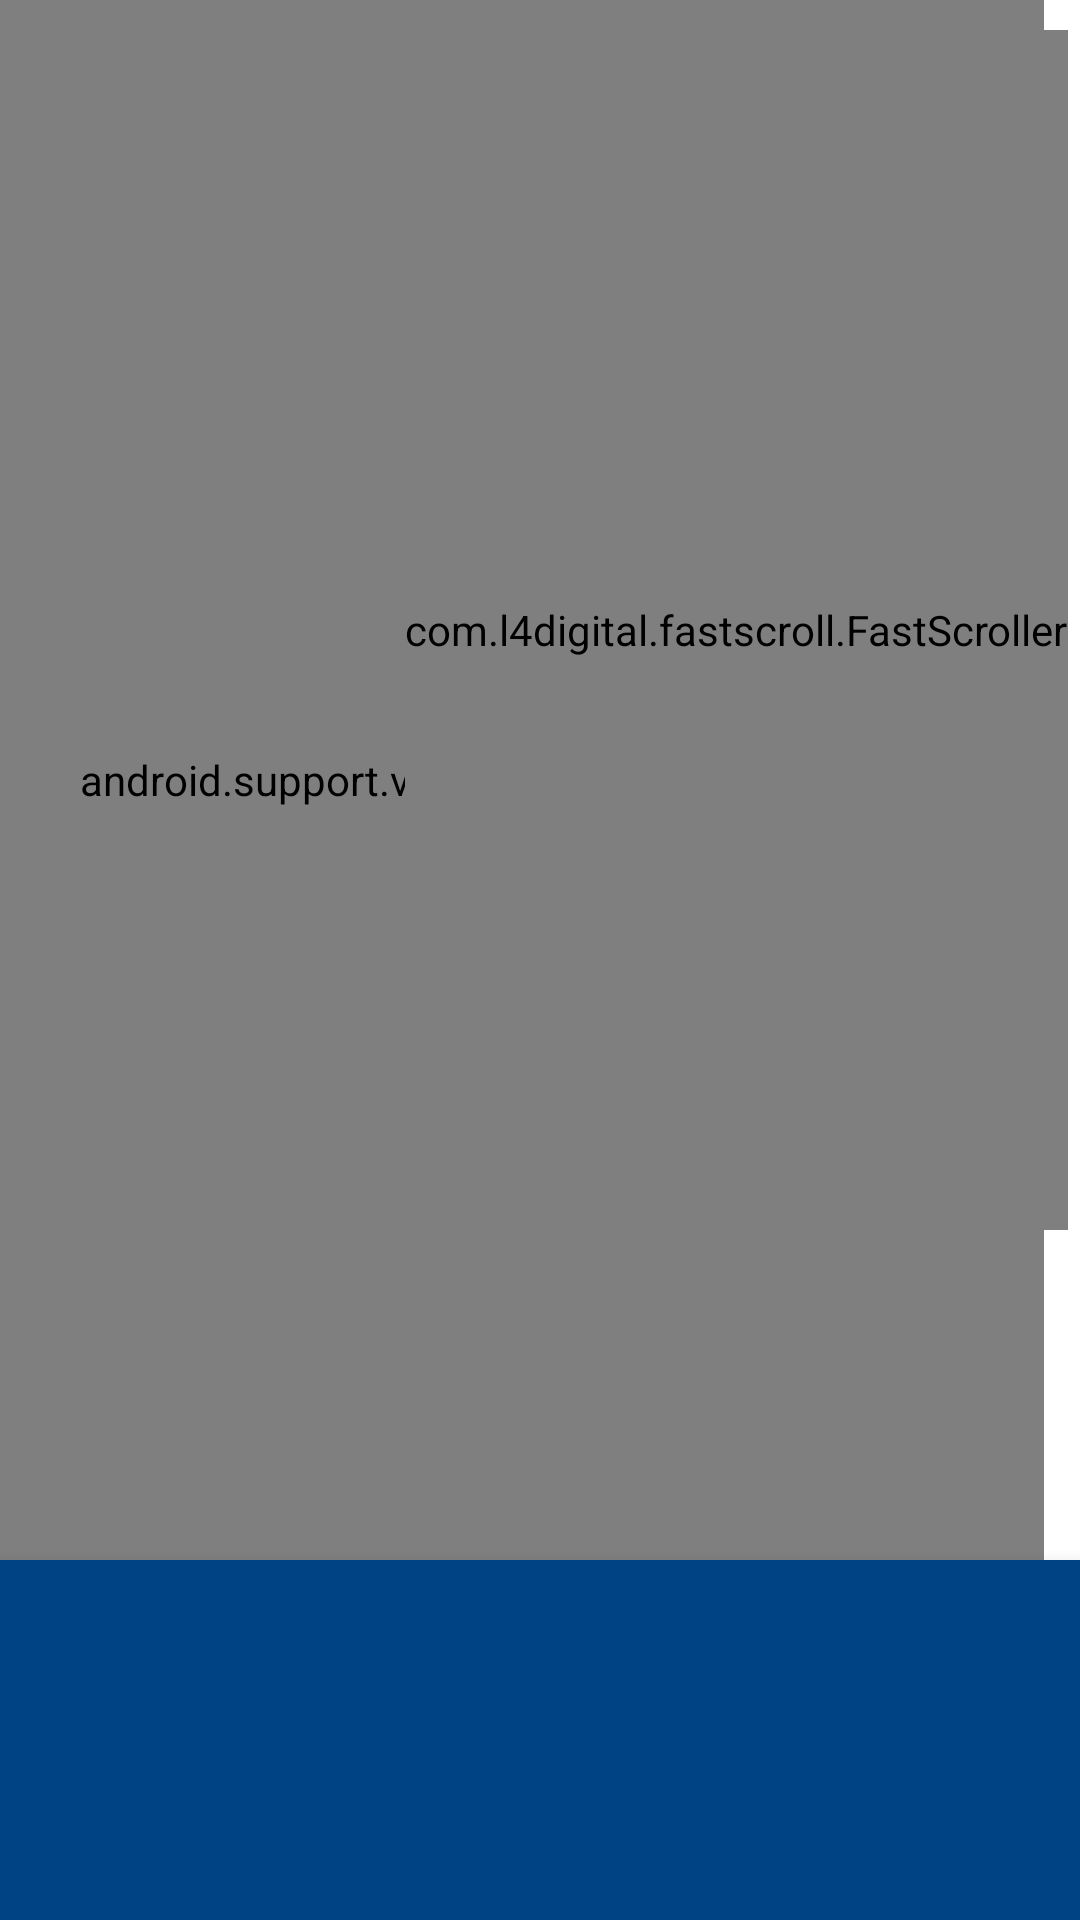

Reconstruct the res/layout file that produces this screen, plus the resources it refers to.
<!-- AndroidManifest.xml: application theme SplashTheme -->
<!-- res/layout/activity_main.xml -->
<RelativeLayout xmlns:android="http://schemas.android.com/apk/res/android"
    xmlns:tools="http://schemas.android.com/tools"
    android:layout_width="fill_parent"
    android:layout_height="fill_parent"
    android:id="@+id/whole_container"
    xmlns:app="http://schemas.android.com/apk/res-auto"
    android:background="@color/white"
    tools:context=".MainActivity">

    <LinearLayout
        android:layout_width="match_parent"
        android:layout_height="match_parent"
        android:orientation="vertical">
        <android.support.v4.widget.SwipeRefreshLayout
            android:layout_width="match_parent"
            android:layout_height="match_parent"
            android:id="@+id/refresh_pull"
            android:layout_marginEnd="12dp"
            android:layout_weight="4">
    <android.support.v7.widget.RecyclerView
        android:id="@+id/song_list"
        android:layout_width="match_parent"
        android:layout_height="match_parent"
        android:scrollbars="none"
        android:layout_marginEnd="12dp"
        android:layout_weight="4">
    </android.support.v7.widget.RecyclerView>
        </android.support.v4.widget.SwipeRefreshLayout>


        <RelativeLayout
            android:layout_width="match_parent"
            android:id="@+id/bottom_view"
            android:layout_height="150dp"
            android:layout_weight="1"
            android:background="@color/colorPrimary"
            android:elevation="8dp">

            <ImageView
                android:layout_width="match_parent"
                android:layout_height="match_parent"
                android:src="@color/transparent"
                android:scaleType="centerCrop"
                android:tint="@color/tintColor"
                android:id="@+id/album_bg"/>

            <TextView
                android:layout_width="wrap_content"
                android:layout_height="wrap_content"
                android:id="@+id/curr_song_title"
                tools:text="Currently Playing"
                android:textColor="@color/white"
                android:layout_margin="11dp"/>

            <ImageView
                android:layout_width="20dp"
                android:layout_height="20dp"
                android:id="@+id/shuffle_button"
                android:layout_alignParentBottom="true"
                android:layout_marginBottom="45dp"
                android:layout_marginStart="30dp"
                android:backgroundTint="@color/white"
                />
            <ImageView
            android:layout_width="20dp"
            android:layout_height="20dp"
            android:id="@+id/repeat_button"
                android:layout_alignParentEnd="true"
            android:layout_alignParentBottom="true"
            android:layout_marginBottom="45dp"
            android:layout_marginEnd="30dp"
            android:backgroundTint="@color/white"
            />

        </RelativeLayout>
    </LinearLayout>

    <com.l4digital.fastscroll.FastScroller
        android:id="@+id/fast_scroller"
        android:layout_width="wrap_content"
        android:layout_height="400dp"
        android:layout_gravity="end"
        android:layout_marginTop="10dp"
        android:layout_marginEnd="4dp"
        app:bubbleColor="@color/colorPrimary"
        app:bubbleTextColor="@color/white"
        app:handleColor="@color/defaultText"
        app:trackColor="@color/lightText"
        app:hideScrollbar="false"
        app:showTrack="false"
        android:layout_alignParentEnd="true"/>
    



</RelativeLayout>
<!-- resources referenced by this layout -->
<resources>
  <color name="colorPrimary">#004385</color>
  <color name="defaultText">#555555</color>
  <color name="lightText">#777777</color>
  <color name="tintColor">#a8000000</color>
  <color name="transparent">#00ffffff</color>
  <color name="white">#ffffffff</color>
  <style name="StyledScrollerTextAppearance" parent="@android:style/TextAppearance">
          <item name="android:textSize">24sp</item>
          <item name="android:textStyle">bold</item>
          <item name="android:textColor">@android:color/white</item>
      </style>
  <style name="SplashTheme" parent="AppTheme">
          <item name="android:windowBackground">@drawable/splash</item>
      </style>
  <style name="AppTheme" parent="Theme.AppCompat.Light.DarkActionBar">
          
          <item name="colorPrimary">@color/colorPrimary</item>
          <item name="colorPrimaryDark">@color/colorPrimaryDark</item>
          <item name="colorAccent">@color/colorAccent</item>
  
      </style>
  <color name="colorPrimaryDark">#003364</color>
  <color name="colorAccent">#D81B60</color>
</resources>
